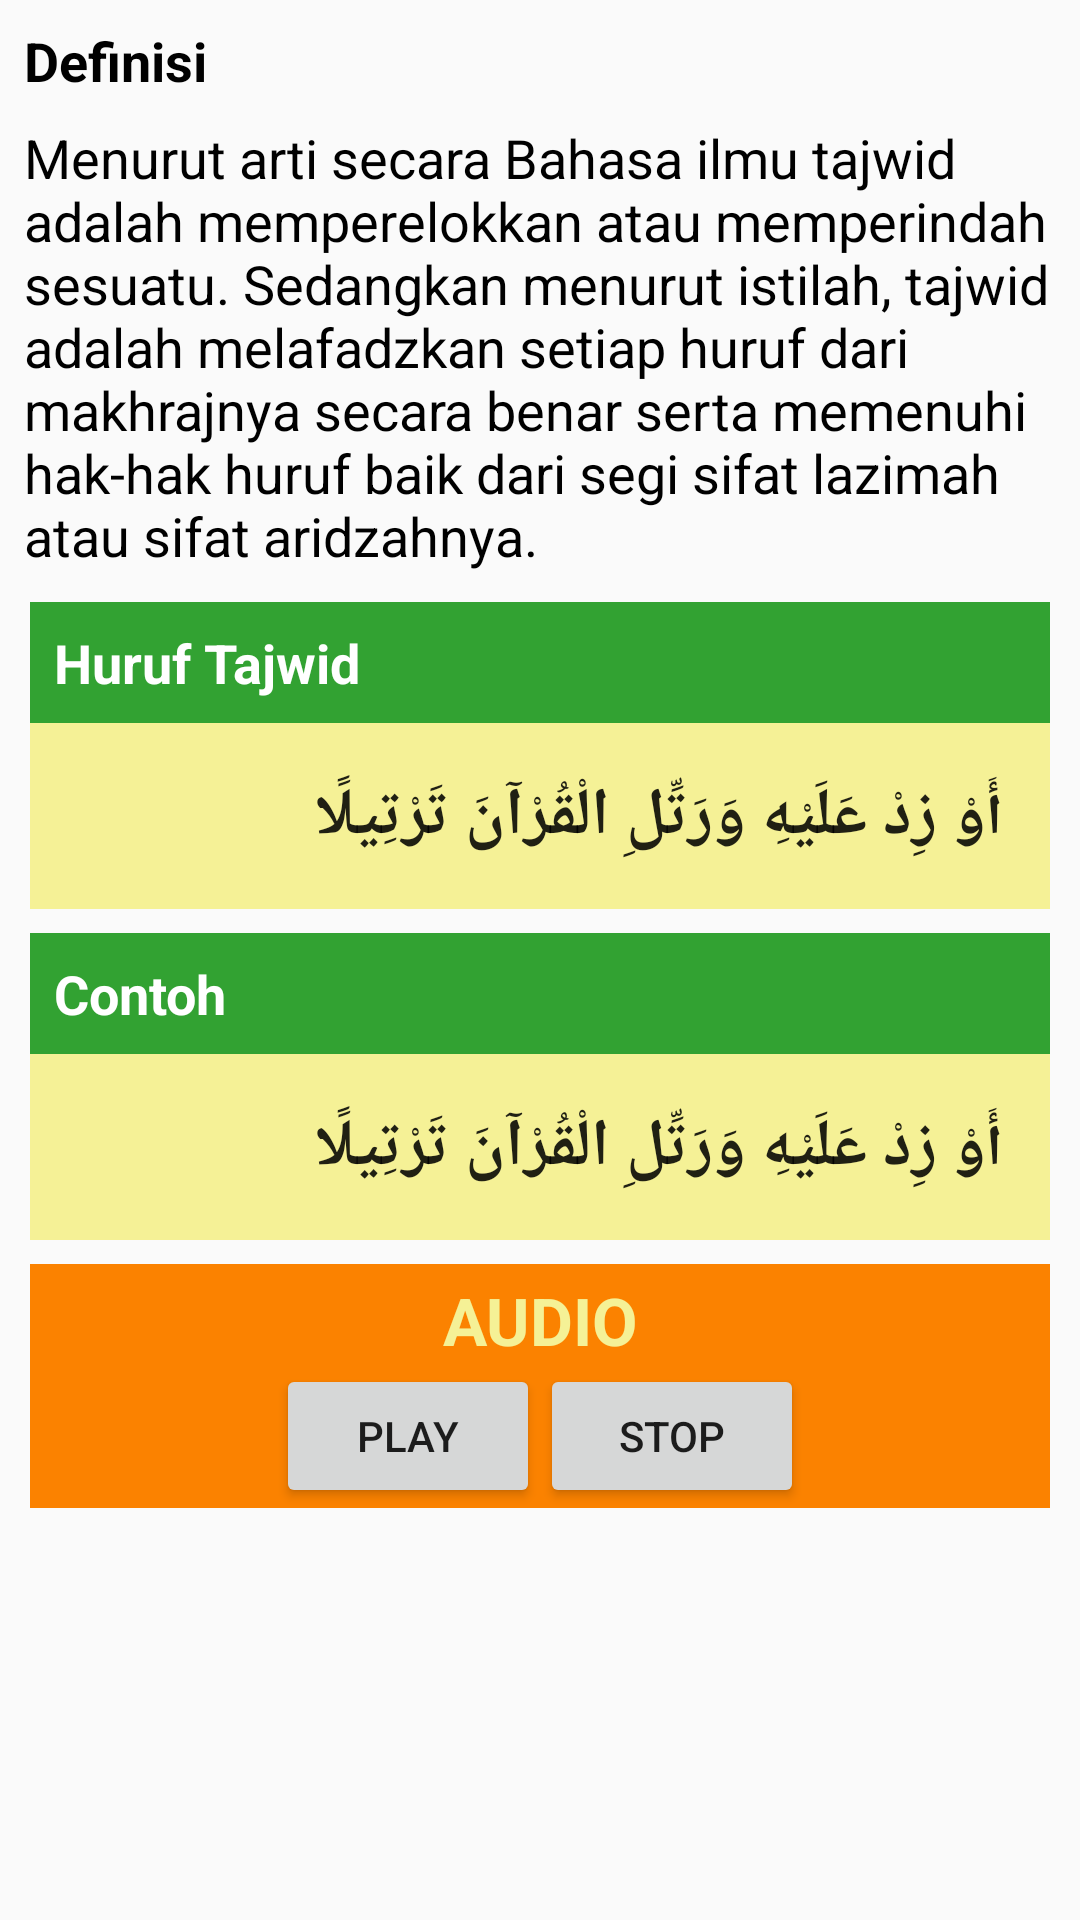

Write the Android layout XML for this screen, with the resource values it uses.
<!-- AndroidManifest.xml: application theme AppTheme -->
<!-- res/layout/fragment_definisi.xml -->
<LinearLayout xmlns:android="http://schemas.android.com/apk/res/android"
    xmlns:tools="http://schemas.android.com/tools"
    android:layout_width="fill_parent"
    android:layout_height="match_parent"
    android:orientation="vertical"
    tools:context=".MainActivity">

    <ScrollView
        android:layout_width="match_parent"
        android:layout_height="match_parent"
        android:layout_below="@+id/titleView1"
        android:padding="8dp"
        android:clipToPadding="false"
        android:fillViewport="false"
        android:scrollbars="none" >

        <LinearLayout
            android:layout_width="match_parent"
            android:layout_height="match_parent"
            android:orientation="vertical" >

            <TextView
                android:id="@+id/judul_teori"
                android:layout_width="wrap_content"
                android:layout_height="wrap_content"
                android:layout_marginBottom="8dp"
                android:text="Definisi"
                android:textStyle="bold"
                android:textColor="@color/t_black"
                android:textAppearance="?android:textAppearanceMedium" />

            <TextView
                android:id="@+id/isi_teori"
                android:layout_width="match_parent"
                android:layout_height="wrap_content"
                android:textColor="@color/t_black"
                android:text="Menurut arti secara Bahasa ilmu tajwid adalah memperelokkan atau memperindah sesuatu. Sedangkan menurut istilah, tajwid adalah melafadzkan setiap huruf dari makhrajnya secara benar serta memenuhi hak-hak huruf baik dari segi sifat lazimah atau sifat aridzahnya."
                android:textAppearance="?android:textAppearanceMedium" />

            <LinearLayout
                android:layout_width="match_parent"
                android:layout_height="match_parent"
                android:layout_marginTop="8dp"
                android:padding="2dp"
                android:orientation="vertical">

                <TextView
                    android:id="@+id/judul_huruf"
                    android:layout_width="match_parent"
                    android:layout_height="wrap_content"
                    android:padding="8dp"
                    android:text="Huruf Tajwid"
                    android:textStyle="bold"
                    android:textColor="#ffffff"
                    android:textAppearance="?android:textAppearanceMedium"
                    android:background="@color/b_subtitle" />

                <TextView
                    android:id="@+id/isi_huruf"
                    android:layout_width="match_parent"
                    android:layout_height="wrap_content"
                    android:padding="16dp"
                    android:text="أَوْ زِدْ عَلَيْهِ وَرَتِّلِ الْقُرْآنَ تَرْتِيلًا"
                    android:textStyle="bold"
                    android:textAppearance="?android:textAppearanceLarge"
                    android:background="@color/b_isi" />

                <TextView
                    android:id="@+id/judul_contoh"
                    android:layout_width="match_parent"
                    android:layout_height="wrap_content"
                    android:layout_marginTop="8dp"
                    android:padding="8dp"
                    android:text="Contoh"
                    android:textStyle="bold"
                    android:textColor="#ffffff"
                    android:textAppearance="?android:textAppearanceMedium"
                    android:background="@color/b_subtitle" />

                <TextView
                    android:id="@+id/isi_contoh"
                    android:layout_width="match_parent"
                    android:layout_height="wrap_content"
                    android:padding="16dp"
                    android:text="أَوْ زِدْ عَلَيْهِ وَرَتِّلِ الْقُرْآنَ تَرْتِيلًا"
                    android:textStyle="bold"
                    android:textAppearance="?android:textAppearanceLarge"
                    android:background="@color/b_isi" />

                <LinearLayout
                    android:layout_width="match_parent"
                    android:layout_height="match_parent"
                    android:layout_marginTop="8dp"
                    android:background="@color/b_audio"
                    android:orientation="vertical" >

                    <TextView
                        android:layout_width="match_parent"
                        android:layout_height="wrap_content"
                        android:gravity="center_horizontal"
                        android:paddingTop="4dp"
                        android:text="AUDIO"
                        android:textStyle="bold"
                        android:textColor="@color/b_isi"
                        android:textAppearance="?android:textAppearanceLarge" />

                    <LinearLayout
                        android:layout_width="match_parent"
                        android:layout_height="match_parent"
                        android:orientation="horizontal"
                        android:gravity="center_horizontal" >

                        <Button
                            android:id="@+id/play"
                            android:layout_width="wrap_content"
                            android:layout_height="wrap_content"
                            android:text="PLAY" />

                        <Button
                            android:id="@+id/stop"
                            android:layout_width="wrap_content"
                            android:layout_height="wrap_content"
                            android:text="STOP" />

                    </LinearLayout>

                </LinearLayout>

            </LinearLayout>

        </LinearLayout>

    </ScrollView>

</LinearLayout>
<!-- resources referenced by this layout -->
<resources>
  <color name="b_audio">#FB8200</color>
  <color name="b_isi">#F5F196</color>
  <color name="b_subtitle">#32A232</color>
  <color name="t_black">#000000</color>
  <style name="AppTheme" parent="Theme.AppCompat.Light.DarkActionBar">
          <item name="colorPrimary">@color/colorPrimary</item>
          <item name="colorPrimaryDark">@color/colorPrimaryDark</item>
      </style>
  <color name="colorPrimary">#3F51B5</color>
  <color name="colorPrimaryDark">#303F9F</color>
</resources>
